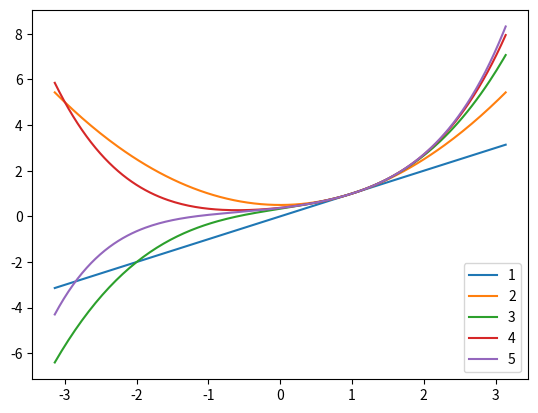

Here is the Python script that generated this plot:
from math import pi
import numpy as np
import matplotlib.pyplot as plt
x = np.linspace(-pi, pi, 200)

def mtpow(x):
    return x*mtpow(x-1) if x>0 else 1

def SIN(x0, N):
    n = 0
    y = 0
    while (2*n + 1) <= N:
        y += (-1)**n*(x-x0)**(2*n+1)/mtpow(2*n +1)
        plt.plot(x, y, label=str(2*n+1))
        n += 1
    plt.show()
def EXP(x0, min, max):
    n = 0
    y = np.zeros(len(x))
    while n <= max:
        y += ((x-x0)**n)/mtpow(n)
        if n >= min and n <= max:
            plt.plot(x, y, label=str(n))
        else:
            pass
        n += 1
    plt.legend()
    plt.show()
EXP(1, 1, 5)